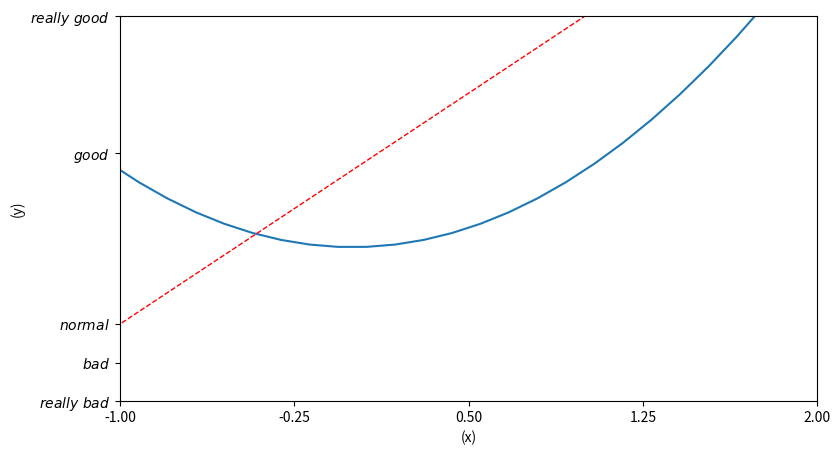

Generate this figure with matplotlib:
import matplotlib.pyplot as plt
import numpy as np

x = np.linspace(-3,3,50)

y1 = 2*x + 1     # 一元一次方程式

y2 = x**2        # 一元二次方程式

plt.figure(figsize=(9,5))
plt.plot(x,y2)
plt.plot(x,y1, color="red", linewidth=1.0, linestyle="--")

plt.xlim((-1,2))   # x limits (left, right)
plt.ylim((-2,3))   # y limits (bottom, top)

plt.xlabel("(x)")
plt.ylabel("(y)")

new_ticks = np.linspace(-1,2,5)
plt.xticks(new_ticks)
plt.yticks([-2, -1.5, -1, 1.22, 3],[r"$really\ bad$",r"$bad$",r"$normal$",r"$good$",r"$really\ good$"])
                                    # 正則表達式 r = regular 正規的
plt.show()